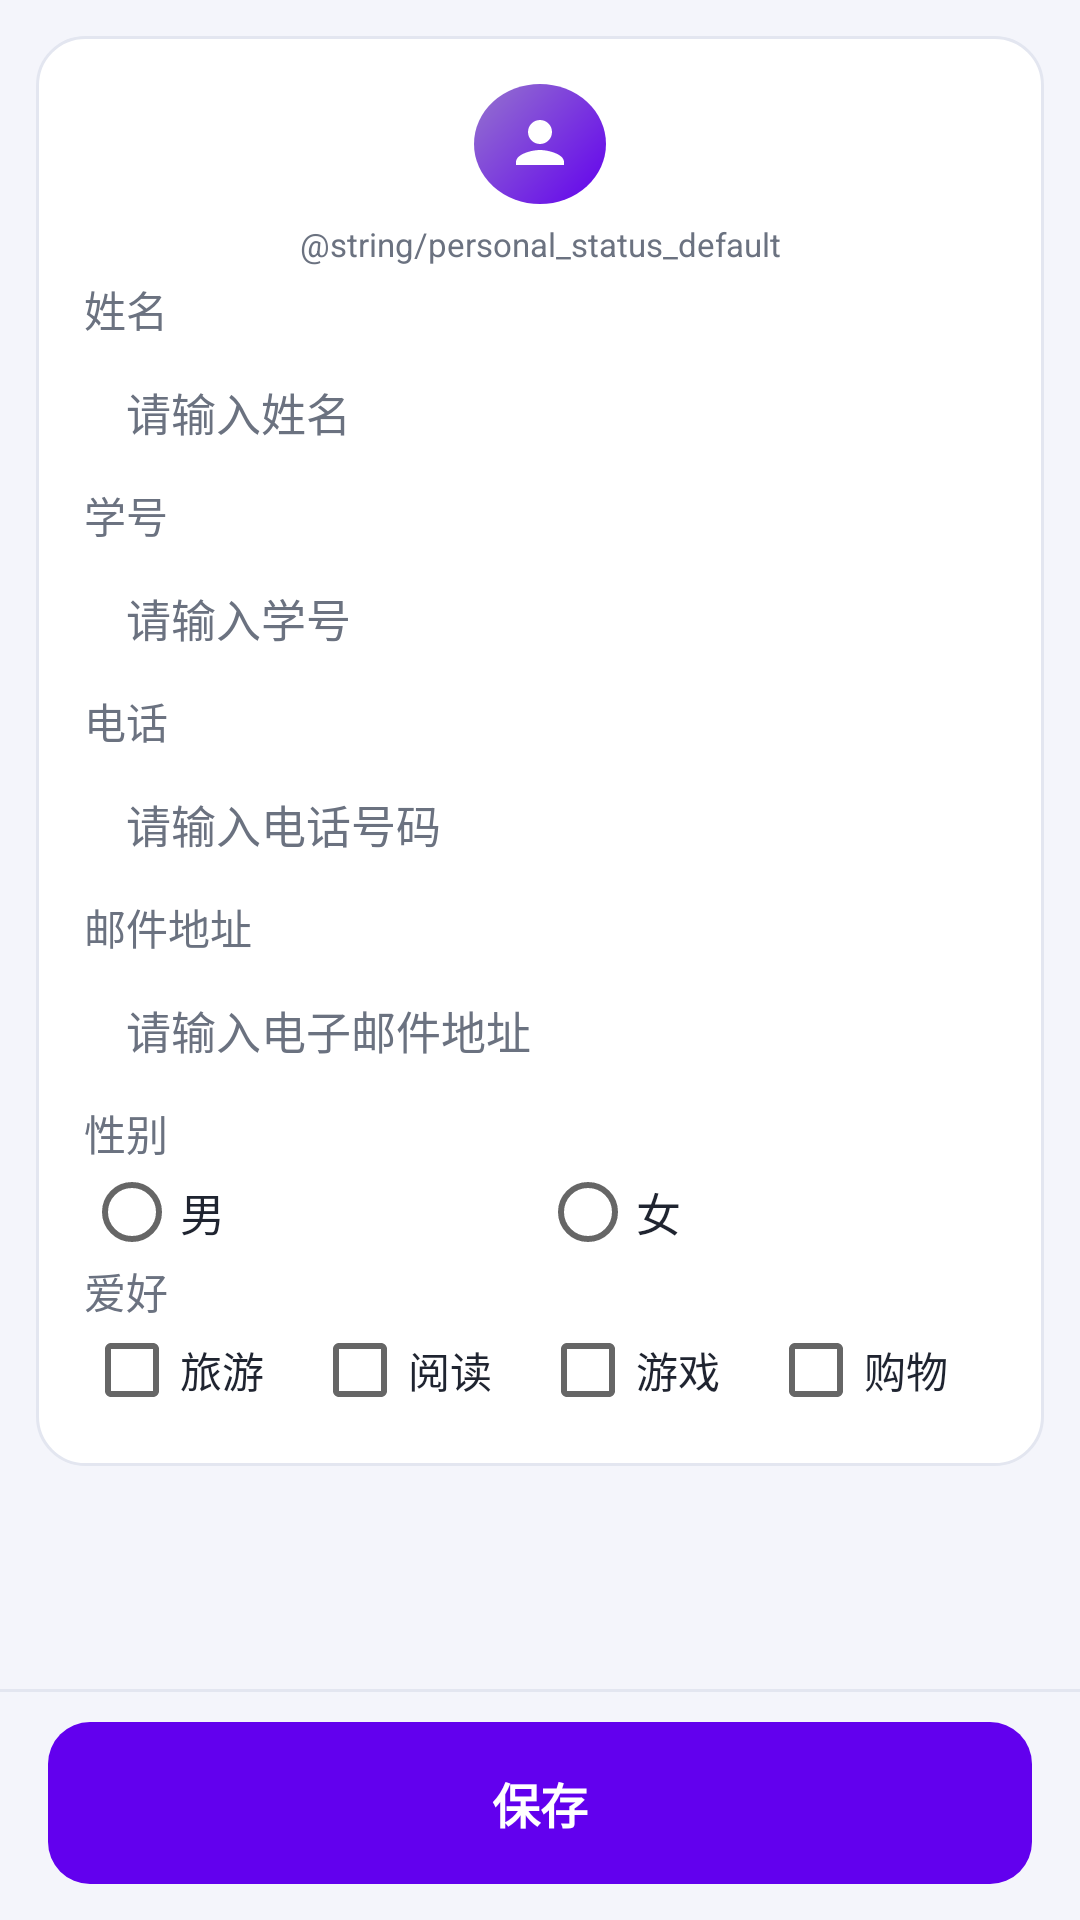

Layout XML and referenced resources for this Android screen:
<!-- AndroidManifest.xml: application theme Theme.CardFlipGame -->
<!-- res/layout/fragment_personal_info.xml -->
<?xml version="1.0" encoding="utf-8"?>
<LinearLayout xmlns:android="http://schemas.android.com/apk/res/android"
    android:layout_width="match_parent"
    android:layout_height="match_parent"
    android:background="@color/screen_bg"
    android:orientation="vertical">

    <ScrollView
        android:layout_width="match_parent"
        android:layout_height="0dp"
        android:layout_weight="1"
        android:fillViewport="true">

    <LinearLayout
        android:layout_width="match_parent"
        android:layout_height="wrap_content"
        android:orientation="vertical"
        android:padding="12dp">

        <LinearLayout
            android:layout_width="match_parent"
            android:layout_height="wrap_content"
            android:background="@drawable/bg_card"
            android:orientation="vertical"
            android:padding="16dp">

            
            <ImageView
                android:id="@+id/iv_avatar"
                android:layout_width="44dp"
                android:layout_height="40dp"
                android:layout_gravity="center_horizontal"
                android:background="@drawable/bg_avatar_circle"
                android:contentDescription="@string/cd_avatar"
                android:padding="8dp"
                android:src="@drawable/ic_avatar" />

            
            <TextView
                android:id="@+id/tv_status"
                android:layout_width="match_parent"
                android:layout_height="wrap_content"
                android:layout_marginTop="6dp"
                android:gravity="center"
                android:text="@string/personal_status_default"
                android:textColor="@color/text_secondary"
                android:textSize="11sp" />

            
            <TextView
                android:layout_width="match_parent"
                android:layout_height="wrap_content"
                android:layout_marginTop="4dp"
                android:text="@string/label_name"
                android:textAppearance="@style/TextAppearance.CardFlipGame.Label" />

            <EditText
                android:id="@+id/et_name"
                style="@style/Widget.CardFlipGame.EditText"
                android:layout_width="match_parent"
                android:layout_height="40dp"
                android:layout_marginTop="4dp"
                android:hint="@string/personal_hint_name"
                android:importantForAutofill="no"
                android:inputType="textPersonName"
                android:maxLines="1" />

            
            <TextView
                android:layout_width="match_parent"
                android:layout_height="wrap_content"
                android:layout_marginTop="4dp"
                android:text="@string/label_student_id"
                android:textAppearance="@style/TextAppearance.CardFlipGame.Label" />

            <EditText
                android:id="@+id/et_student_id"
                style="@style/Widget.CardFlipGame.EditText"
                android:layout_width="match_parent"
                android:layout_height="40dp"
                android:layout_marginTop="4dp"
                android:hint="@string/personal_hint_student_id"
                android:importantForAutofill="no"
                android:inputType="number"
                android:maxLines="1" />

            
            <TextView
                android:layout_width="match_parent"
                android:layout_height="wrap_content"
                android:layout_marginTop="4dp"
                android:text="@string/label_phone"
                android:textAppearance="@style/TextAppearance.CardFlipGame.Label" />

            <EditText
                android:id="@+id/et_phone"
                style="@style/Widget.CardFlipGame.EditText"
                android:layout_width="match_parent"
                android:layout_height="40dp"
                android:layout_marginTop="4dp"
                android:hint="@string/personal_hint_phone"
                android:importantForAutofill="no"
                android:inputType="phone"
                android:maxLines="1" />

            
            <TextView
                android:layout_width="match_parent"
                android:layout_height="wrap_content"
                android:layout_marginTop="4dp"
                android:text="@string/label_email"
                android:textAppearance="@style/TextAppearance.CardFlipGame.Label" />

            <EditText
                android:id="@+id/et_email"
                style="@style/Widget.CardFlipGame.EditText"
                android:layout_width="match_parent"
                android:layout_height="40dp"
                android:layout_marginTop="4dp"
                android:hint="@string/personal_hint_email"
                android:importantForAutofill="no"
                android:inputType="textEmailAddress"
                android:maxLines="1" />

            
            <TextView
                android:layout_width="match_parent"
                android:layout_height="wrap_content"
                android:layout_marginTop="4dp"
                android:text="@string/personal_label_gender"
                android:textAppearance="@style/TextAppearance.CardFlipGame.Label" />

            <RadioGroup
                android:id="@+id/rg_gender"
                android:layout_width="match_parent"
                android:layout_height="wrap_content"
                android:orientation="horizontal">

                <RadioButton
                    android:id="@+id/rb_male"
                    android:layout_width="0dp"
                    android:layout_height="32dp"
                    android:layout_weight="1"
                    android:text="@string/gender_male"
                    android:textColor="@color/text_primary"
                    android:textSize="15sp" />

                <RadioButton
                    android:id="@+id/rb_female"
                    android:layout_width="0dp"
                    android:layout_height="32dp"
                    android:layout_weight="1"
                    android:text="@string/gender_female"
                    android:textColor="@color/text_primary"
                    android:textSize="15sp" />
            </RadioGroup>

            
            <TextView
                android:layout_width="match_parent"
                android:layout_height="wrap_content"
                android:text="@string/personal_label_hobby"
                android:textAppearance="@style/TextAppearance.CardFlipGame.Label" />

            <LinearLayout
                android:layout_width="match_parent"
                android:layout_height="wrap_content"
                android:orientation="horizontal">

                <CheckBox
                    android:id="@+id/cb_travel"
                    android:layout_width="0dp"
                    android:layout_height="32dp"
                    android:layout_weight="1"
                    android:paddingStart="0dp"
                    android:paddingEnd="0dp"
                    android:text="@string/hobby_travel"
                    android:textColor="@color/text_primary"
                    android:textSize="14sp" />

                <CheckBox
                    android:id="@+id/cb_reading"
                    android:layout_width="0dp"
                    android:layout_height="32dp"
                    android:layout_weight="1"
                    android:paddingStart="0dp"
                    android:paddingEnd="0dp"
                    android:text="@string/hobby_reading"
                    android:textColor="@color/text_primary"
                    android:textSize="14sp" />

                <CheckBox
                    android:id="@+id/cb_game"
                    android:layout_width="0dp"
                    android:layout_height="32dp"
                    android:layout_weight="1"
                    android:paddingStart="0dp"
                    android:paddingEnd="0dp"
                    android:text="@string/hobby_game"
                    android:textColor="@color/text_primary"
                    android:textSize="14sp" />

                <CheckBox
                    android:id="@+id/cb_shopping"
                    android:layout_width="0dp"
                    android:layout_height="32dp"
                    android:layout_weight="1"
                    android:paddingStart="0dp"
                    android:paddingEnd="0dp"
                    android:text="@string/hobby_shopping"
                    android:textColor="@color/text_primary"
                    android:textSize="14sp" />
            </LinearLayout>
        </LinearLayout>

    </LinearLayout>
    </ScrollView>

    
    <View
        android:layout_width="match_parent"
        android:layout_height="1dp"
        android:background="@color/card_stroke" />

    <LinearLayout
        android:layout_width="match_parent"
        android:layout_height="wrap_content"
        android:orientation="horizontal"
        android:paddingStart="16dp"
        android:paddingTop="10dp"
        android:paddingEnd="16dp"
        android:paddingBottom="12dp">

        <Button
            android:id="@+id/btn_save"
            style="@style/Widget.CardFlipGame.Button"
            android:layout_width="match_parent"
            android:layout_height="54dp"
            android:backgroundTint="@color/purple_500"
            android:text="@string/btn_save" />
    </LinearLayout>
</LinearLayout>
<!-- resources referenced by this layout -->
<resources>
  <color name="card_stroke">#FFE3E6F0</color>
  <color name="purple_500">#FF6200EE</color>
  <color name="screen_bg">#FFF4F5FB</color>
  <color name="text_primary">#FF1F2430</color>
  <color name="text_secondary">#FF6B7280</color>
  <!-- drawable bg_avatar_circle (drawable) -->
  <?xml version="1.0" encoding="utf-8"?>
  <shape xmlns:android="http://schemas.android.com/apk/res/android"
      android:shape="oval">
      <gradient
          android:angle="315"
          android:endColor="@color/purple_500"
          android:startColor="#FF9575CD" />
  </shape>
  <!-- drawable bg_card (drawable) -->
  <?xml version="1.0" encoding="utf-8"?>
  <shape xmlns:android="http://schemas.android.com/apk/res/android"
      android:shape="rectangle">
      <solid android:color="@color/card_bg" />
      <corners android:radius="16dp" />
      <stroke
          android:width="1dp"
          android:color="@color/card_stroke" />
  </shape>
  <!-- drawable ic_avatar (drawable) -->
  <?xml version="1.0" encoding="utf-8"?>
  <vector xmlns:android="http://schemas.android.com/apk/res/android"
      android:width="96dp"
      android:height="96dp"
      android:viewportWidth="24"
      android:viewportHeight="24">
      <path
          android:fillColor="#FFFFFFFF"
          android:pathData="M12,12c2.21,0 4,-1.79 4,-4s-1.79,-4 -4,-4 -4,1.79 -4,4 1.79,4 4,4zM12,14c-2.67,0 -8,1.34 -8,4v1h16v-1c0,-2.66 -5.33,-4 -8,-4z" />
  </vector>
  <string name="btn_save">保存</string>
  <string name="cd_avatar">头像</string>
  <string name="gender_female">女</string>
  <string name="gender_male">男</string>
  <string name="hobby_game">游戏</string>
  <string name="hobby_reading">阅读</string>
  <string name="hobby_shopping">购物</string>
  <string name="hobby_travel">旅游</string>
  <string name="label_email">邮件地址</string>
  <string name="label_name">姓名</string>
  <string name="label_phone">电话</string>
  <string name="label_student_id">学号</string>
  <string name="personal_hint_email">请输入电子邮件地址</string>
  <string name="personal_hint_name">请输入姓名</string>
  <string name="personal_hint_phone">请输入电话号码</string>
  <string name="personal_hint_student_id">请输入学号</string>
  <string name="personal_label_gender">性别</string>
  <string name="personal_label_hobby">爱好</string>
  <style name="TextAppearance.CardFlipGame.Label" parent="">
          <item name="android:textColor">@color/text_secondary</item>
          <item name="android:textSize">14sp</item>
      </style>
  <style name="Widget.CardFlipGame.Button" parent="Widget.AppCompat.Button">
          <item name="android:background">@drawable/bg_button</item>
          <item name="android:gravity">center</item>
          <item name="android:textAllCaps">false</item>
          <item name="android:textColor">@color/white</item>
          <item name="android:textSize">16sp</item>
          <item name="android:textStyle">bold</item>
          <item name="android:stateListAnimator">@null</item>
      </style>
  <style name="Widget.CardFlipGame.EditText" parent="Widget.AppCompat.EditText">
          <item name="android:background">@drawable/bg_edit</item>
          <item name="android:paddingStart">14dp</item>
          <item name="android:paddingEnd">14dp</item>
          <item name="android:paddingTop">8dp</item>
          <item name="android:paddingBottom">8dp</item>
          <item name="android:textColor">@color/text_primary</item>
          <item name="android:textColorHint">@color/text_secondary</item>
          <item name="android:textSize">15sp</item>
      </style>
  <color name="card_bg">#FFFFFFFF</color>
  <!-- drawable bg_button (drawable) -->
  <?xml version="1.0" encoding="utf-8"?>
  <shape xmlns:android="http://schemas.android.com/apk/res/android"
      android:shape="rectangle">
      <solid android:color="@android:color/white" />
      <corners android:radius="14dp" />
  </shape>
  <color name="white">#FFFFFFFF</color>
  <color name="purple_700">#FF3700B3</color>
  <color name="teal_200">#FF03DAC5</color>
  <color name="teal_700">#FF018786</color>
</resources>
